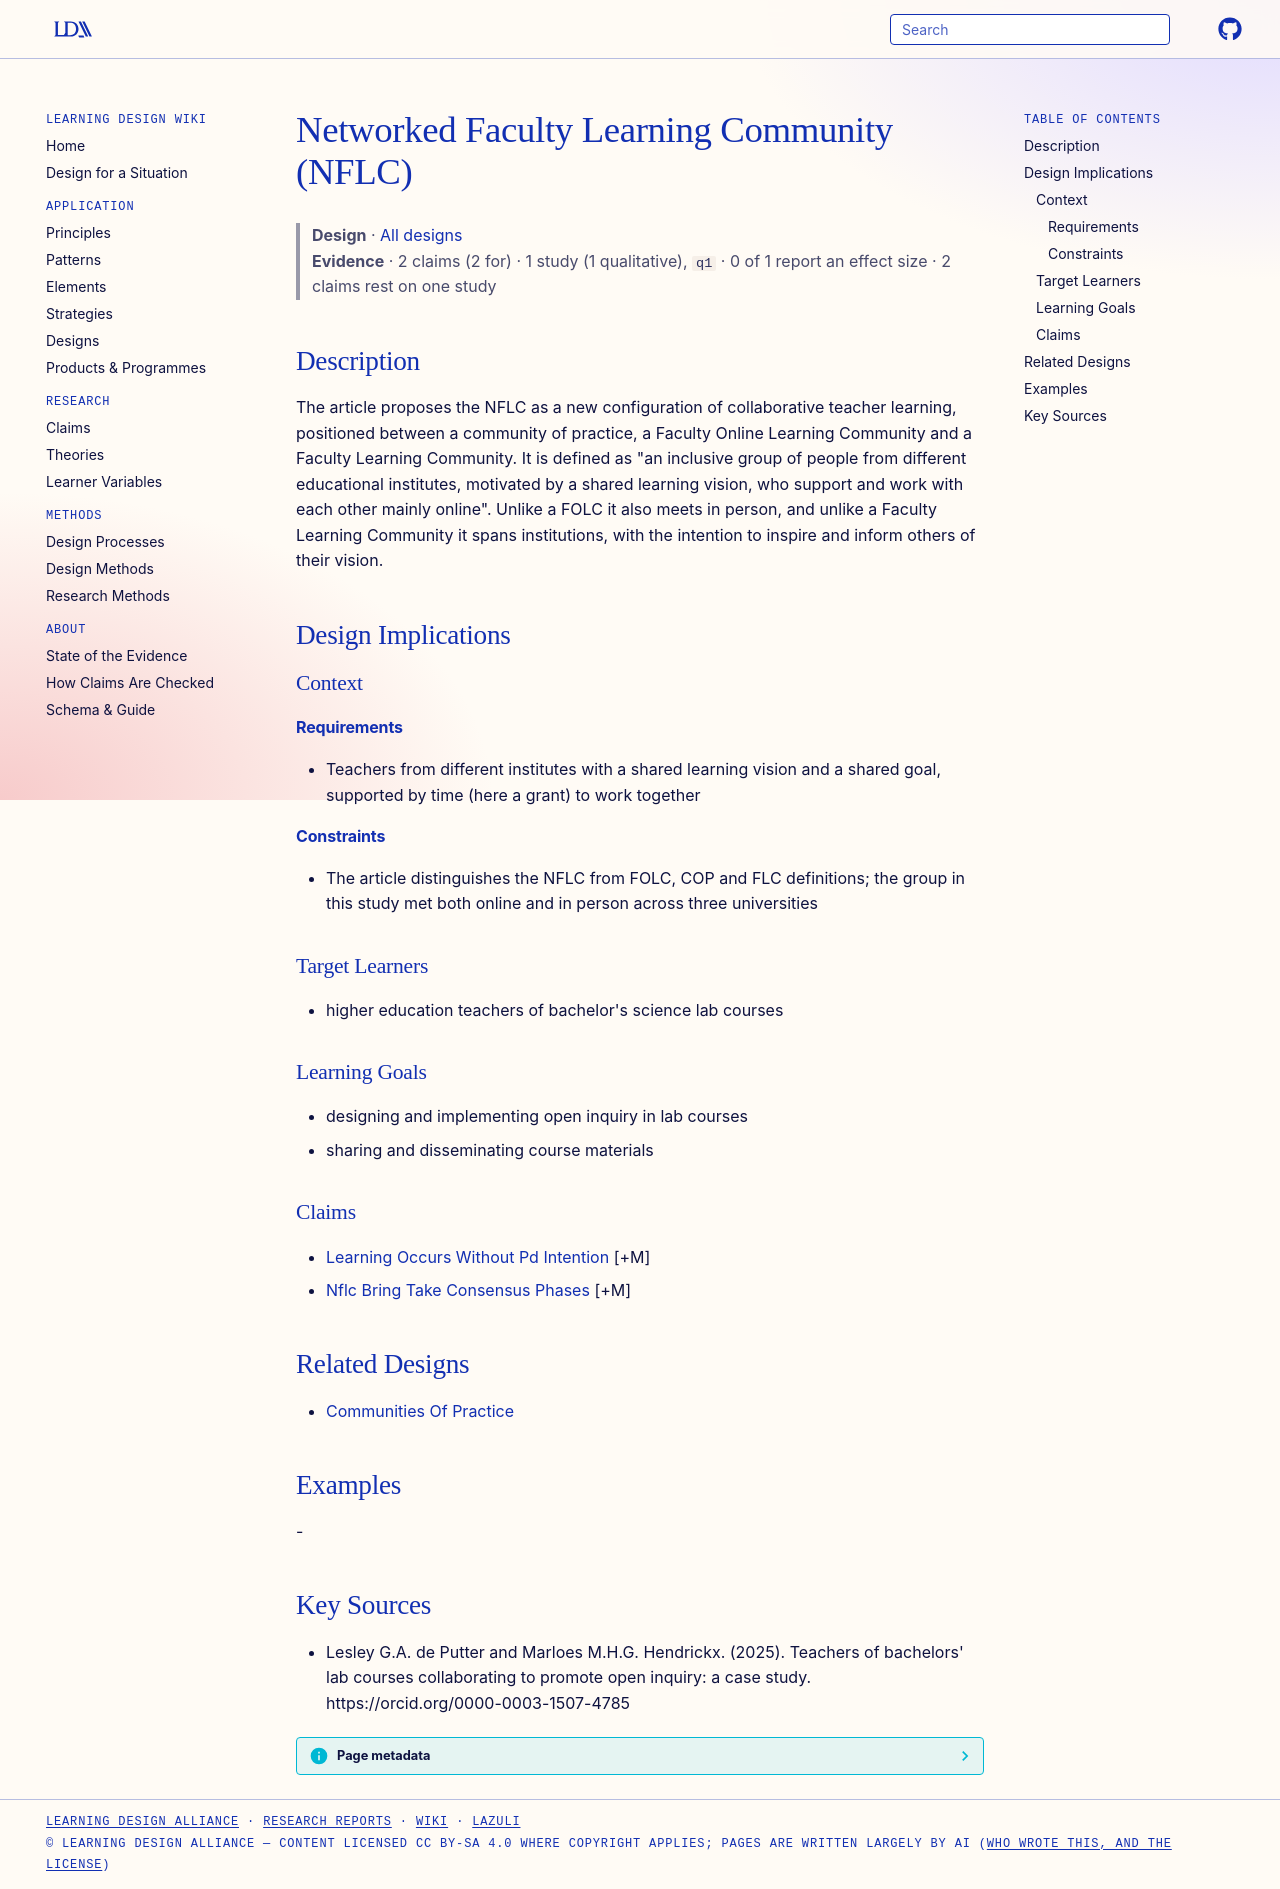

repository: Learning-Design-Alliance/learning-wiki · page: designs/networked-faculty-learning-community/index.html · generator: mkdocs

---
type: design
id: networked-faculty-learning-community
title: Networked Faculty Learning Community (NFLC)
description: The article proposes the NFLC as a new configuration of collaborative teacher learning, positioned between a community of practice, a Faculty Online Learning Community and a Faculty Learning Community.
status: review
generated:
  by: "process:settle-candidates"
  at: 2026-11-21
sources:
  - id: lesley-ga-de-putter-and-marloes-mhg-hendrickx-2025
    resource: "https://orcid.org/0000-0003-1507-4785"
    title: "Lesley G.A. de Putter and Marloes M.H.G. Hendrickx. (2025). Teachers of bachelors' lab courses collaborating to promote open inquiry: a case study. https://orcid.org/0000-0003-1507-4785"
    author: Lesley G.A. de Putter and Marloes M.H.G. Hendrickx
---

# Networked Faculty Learning Community (NFLC)

> **Design** · [All designs](index.md)
> **Evidence** · 2 claims (2 for) · 1 study (1 qualitative), `q1` · 0 of 1 report an effect size · 2 claims rest on one study

## Description
The article proposes the NFLC as a new configuration of collaborative teacher learning, positioned between a community of practice, a Faculty Online Learning Community and a Faculty Learning Community. It is defined as "an inclusive group of people from different educational institutes, motivated by a shared learning vision, who support and work with each other mainly online". Unlike a FOLC it also meets in person, and unlike a Faculty Learning Community it spans institutions, with the intention to inspire and inform others of their vision.

## Design Implications

### Context
#### Requirements
- Teachers from different institutes with a shared learning vision and a shared goal, supported by time (here a grant) to work together
#### Constraints
- The article distinguishes the NFLC from FOLC, COP and FLC definitions; the group in this study met both online and in person across three universities

### Target Learners
- higher education teachers of bachelor's science lab courses

### Learning Goals
- designing and implementing open inquiry in lab courses
- sharing and disseminating course materials

### Claims
- [Learning Occurs Without Pd Intention](../claims/learning-occurs-without-pd-intention.md) [+M]
- [Nflc Bring Take Consensus Phases](../claims/nflc-bring-take-consensus-phases.md) [+M]

## Related Designs
- [Communities Of Practice](../principles/communities-of-practice.md)

## Examples
-

## Key Sources
- Lesley G.A. de Putter and Marloes M.H.G. Hendrickx. (2025). Teachers of bachelors' lab courses collaborating to promote open inquiry: a case study. https://orcid.org/0000-0003-1507-4785
